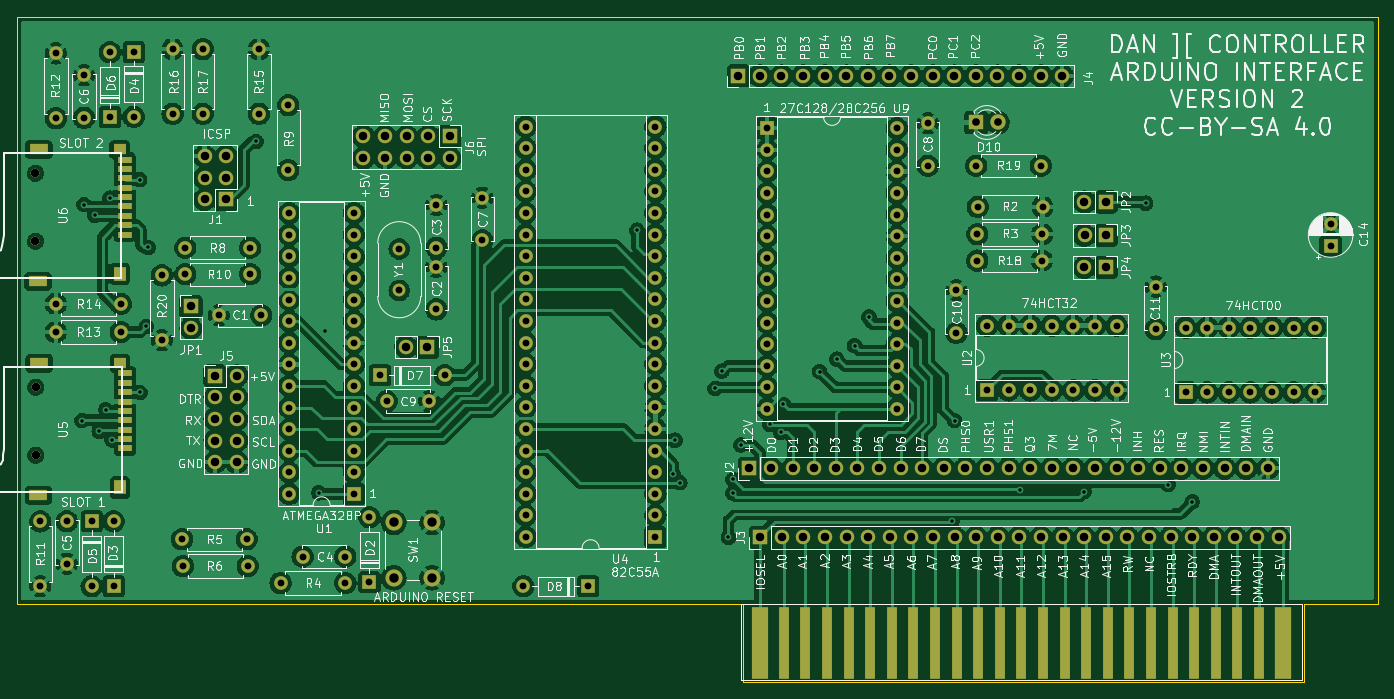
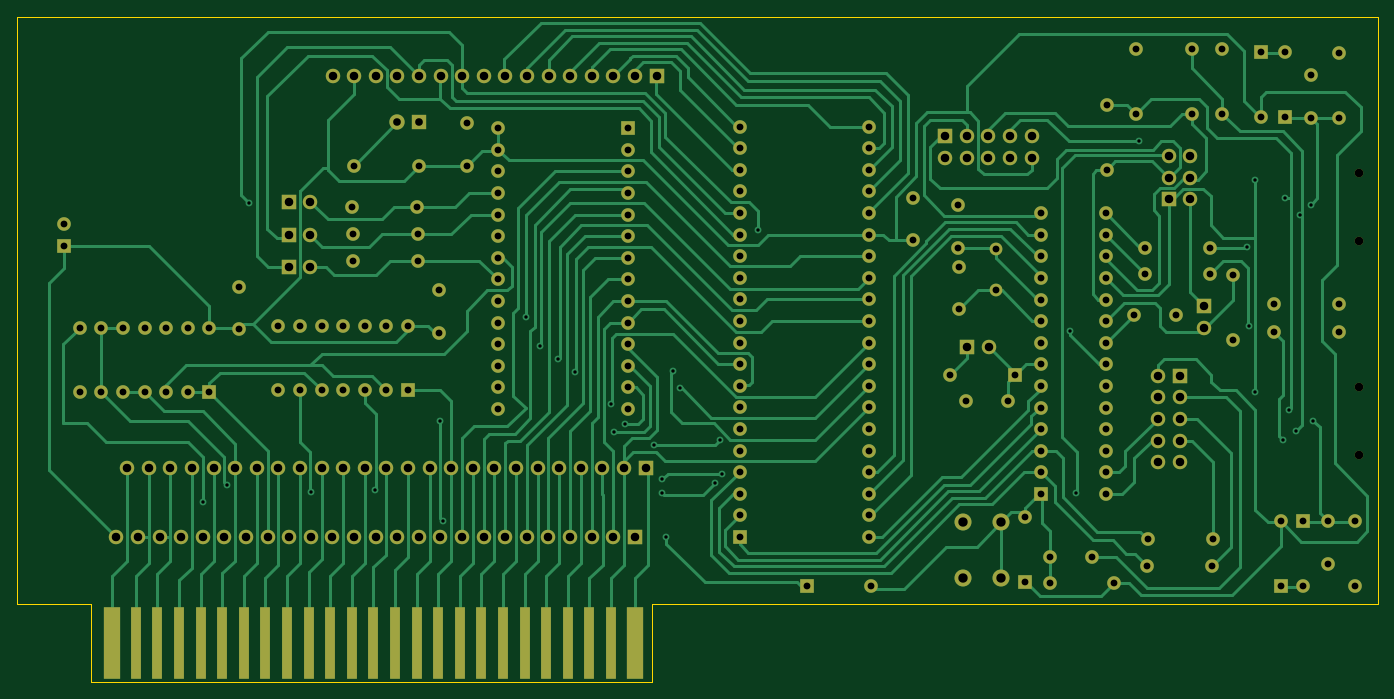
Circuit board: 9 layer files. Board 160.0 x 78.2 mm.
- bottom_copper: Apple2Card-B_Cu.gbr (53615 bytes)
- bottom_mask: Apple2Card-B_Mask.gbr (9554 bytes)
- bottom_silk: Apple2Card-B_Silkscreen.gbr (494 bytes)
- outline: Apple2Card-Edge_Cuts.gbr (929 bytes)
- top_copper: Apple2Card-F_Cu.gbr (670659 bytes)
- top_mask: Apple2Card-F_Mask.gbr (10373 bytes)
- top_silk: Apple2Card-F_Silkscreen.gbr (157980 bytes)
- drill: Apple2Card-NPTH.drl (400 bytes)
- drill: Apple2Card-PTH.drl (5734 bytes)

=== bottom_copper: Apple2Card-B_Cu.gbr (53615 bytes, source omitted) ===
=== bottom_mask: Apple2Card-B_Mask.gbr (9554 bytes, source omitted) ===
=== bottom_silk: Apple2Card-B_Silkscreen.gbr ===
G04 #@! TF.GenerationSoftware,KiCad,Pcbnew,(6.0.2)*
G04 #@! TF.CreationDate,2022-06-09T16:40:59-05:00*
G04 #@! TF.ProjectId,Apple2Card,4170706c-6532-4436-9172-642e6b696361,rev?*
G04 #@! TF.SameCoordinates,Original*
G04 #@! TF.FileFunction,Legend,Bot*
G04 #@! TF.FilePolarity,Positive*
%FSLAX46Y46*%
G04 Gerber Fmt 4.6, Leading zero omitted, Abs format (unit mm)*
G04 Created by KiCad (PCBNEW (6.0.2)) date 2022-06-09 16:40:59*
%MOMM*%
%LPD*%
G01*
G04 APERTURE LIST*
G04 APERTURE END LIST*
M02*

=== outline: Apple2Card-Edge_Cuts.gbr ===
G04 #@! TF.GenerationSoftware,KiCad,Pcbnew,(6.0.2)*
G04 #@! TF.CreationDate,2022-06-09T16:40:59-05:00*
G04 #@! TF.ProjectId,Apple2Card,4170706c-6532-4436-9172-642e6b696361,rev?*
G04 #@! TF.SameCoordinates,Original*
G04 #@! TF.FileFunction,Profile,NP*
%FSLAX46Y46*%
G04 Gerber Fmt 4.6, Leading zero omitted, Abs format (unit mm)*
G04 Created by KiCad (PCBNEW (6.0.2)) date 2022-06-09 16:40:59*
%MOMM*%
%LPD*%
G01*
G04 APERTURE LIST*
G04 #@! TA.AperFunction,Profile*
%ADD10C,0.100000*%
G04 #@! TD*
G04 APERTURE END LIST*
D10*
X184404000Y-94488000D02*
X193040000Y-94488000D01*
X118364000Y-103632000D02*
X184404000Y-103632000D01*
X33020000Y-94488000D02*
X118364000Y-94488000D01*
X118364000Y-94488000D02*
X118364000Y-103632000D01*
X193040000Y-25400000D02*
X33020000Y-25400000D01*
X33020000Y-25400000D02*
X33020000Y-94488000D01*
X184404000Y-103632000D02*
X184404000Y-94488000D01*
X193040000Y-94488000D02*
X193040000Y-25400000D01*
M02*

=== top_copper: Apple2Card-F_Cu.gbr (670659 bytes, source omitted) ===
=== top_mask: Apple2Card-F_Mask.gbr (10373 bytes, source omitted) ===
=== top_silk: Apple2Card-F_Silkscreen.gbr (157980 bytes, source omitted) ===
=== drill: Apple2Card-NPTH.drl ===
M48
; DRILL file {KiCad (6.0.2)} date Thu Jun  9 16:41:00 2022
; FORMAT={-:-/ absolute / inch / decimal}
; #@! TF.CreationDate,2022-06-09T16:41:00-05:00
; #@! TF.GenerationSoftware,Kicad,Pcbnew,(6.0.2)
; #@! TF.FileFunction,NonPlated,1,2,NPTH
FMAT,2
INCH
; #@! TA.AperFunction,NonPlated,NPTH,ComponentDrill
T1C0.0394
%
G90
G05
T1
X1.3851Y-1.7251
X1.3851Y-2.0401
X1.3866Y-2.715
X1.3866Y-3.0299
T0
M30

=== drill: Apple2Card-PTH.drl (5734 bytes, source omitted) ===
